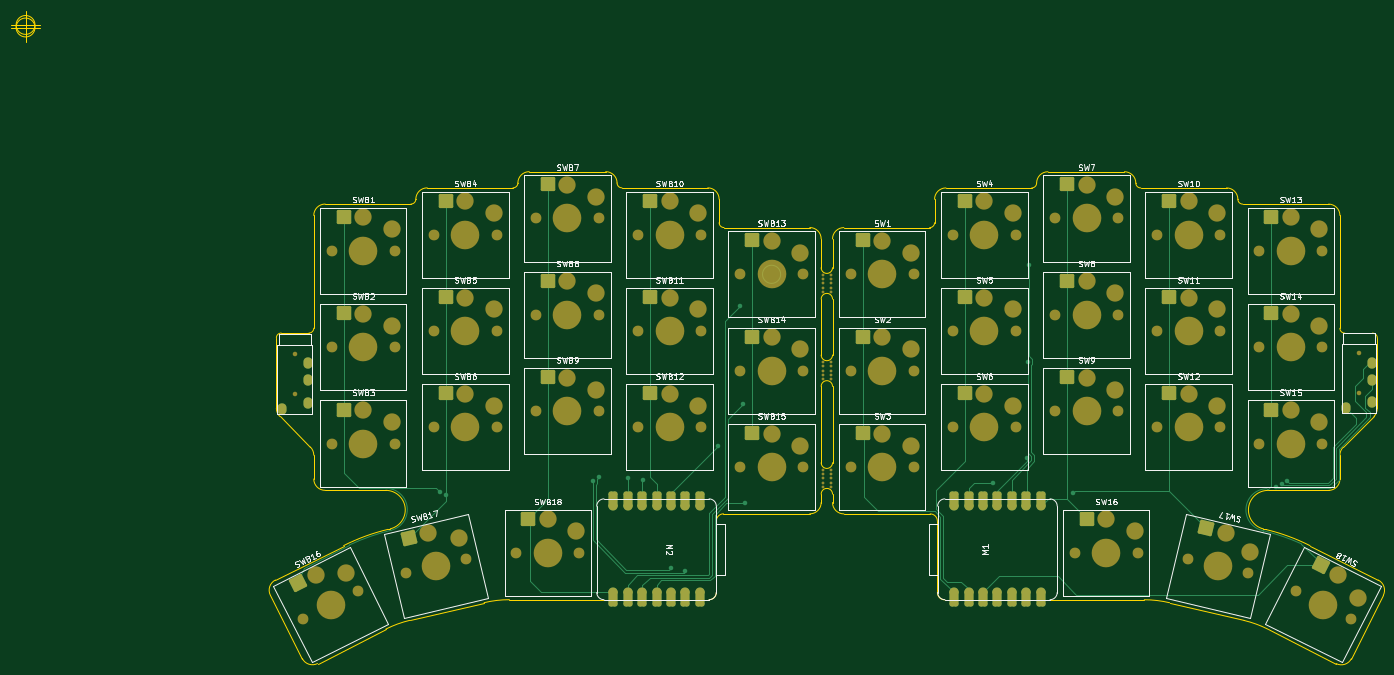
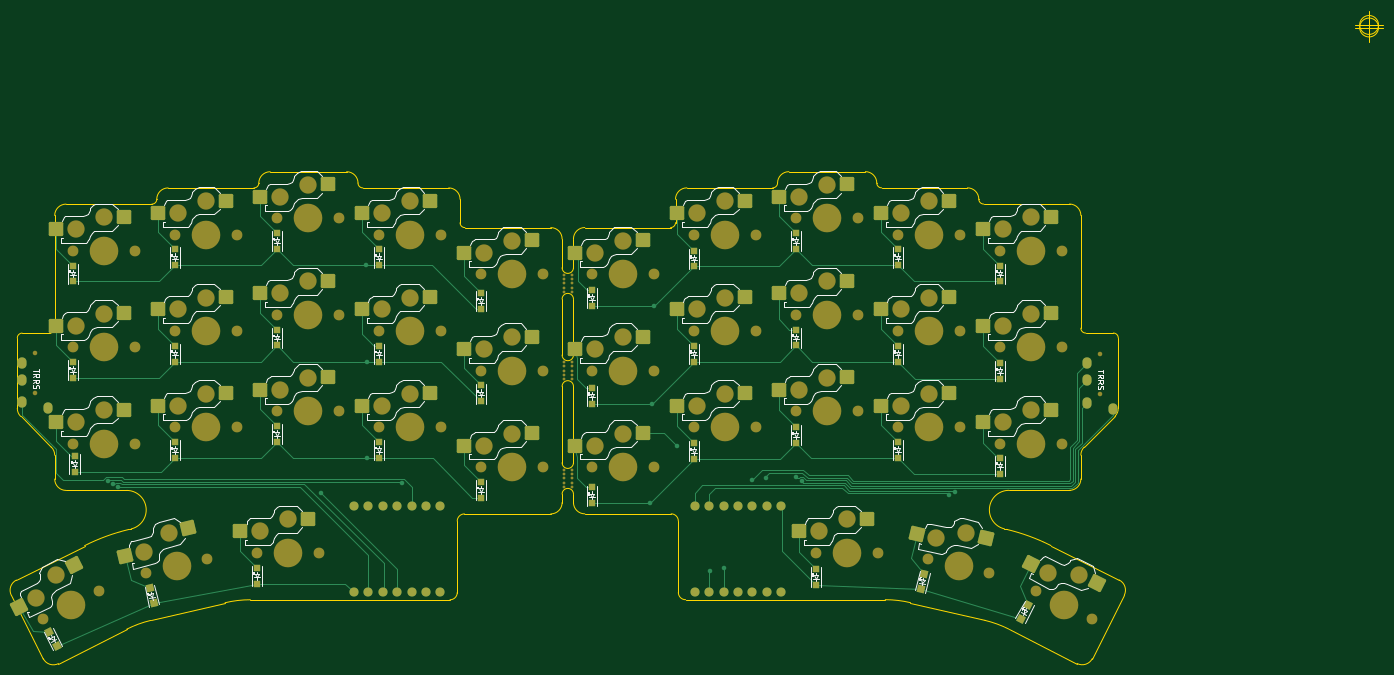
Circuit board: 9 layer files. Board 242.0 x 115.2 mm.
- bottom_copper: miniErgo-B_Cu.gbr (30207 bytes)
- bottom_mask: miniErgo-B_Mask.gbr (15239 bytes)
- paste: miniErgo-B_Paste.gbr (6358 bytes)
- bottom_silk: miniErgo-B_Silkscreen.gbr (109664 bytes)
- outline: miniErgo-Edge_Cuts.gbr (8119 bytes)
- top_copper: miniErgo-F_Cu.gbr (18321 bytes)
- top_mask: miniErgo-F_Mask.gbr (12454 bytes)
- paste: miniErgo-F_Paste.gbr (2037 bytes)
- top_silk: miniErgo-F_Silkscreen.gbr (60965 bytes)

=== bottom_copper: miniErgo-B_Cu.gbr (30207 bytes, source omitted) ===
=== bottom_mask: miniErgo-B_Mask.gbr (15239 bytes, source omitted) ===
=== paste: miniErgo-B_Paste.gbr (6358 bytes, source omitted) ===
=== bottom_silk: miniErgo-B_Silkscreen.gbr (109664 bytes, source omitted) ===
=== outline: miniErgo-Edge_Cuts.gbr (8119 bytes, source omitted) ===
=== top_copper: miniErgo-F_Cu.gbr (18321 bytes, source omitted) ===
=== top_mask: miniErgo-F_Mask.gbr (12454 bytes, source omitted) ===
=== paste: miniErgo-F_Paste.gbr (2037 bytes, source withheld) ===
=== top_silk: miniErgo-F_Silkscreen.gbr (60965 bytes, source omitted) ===
